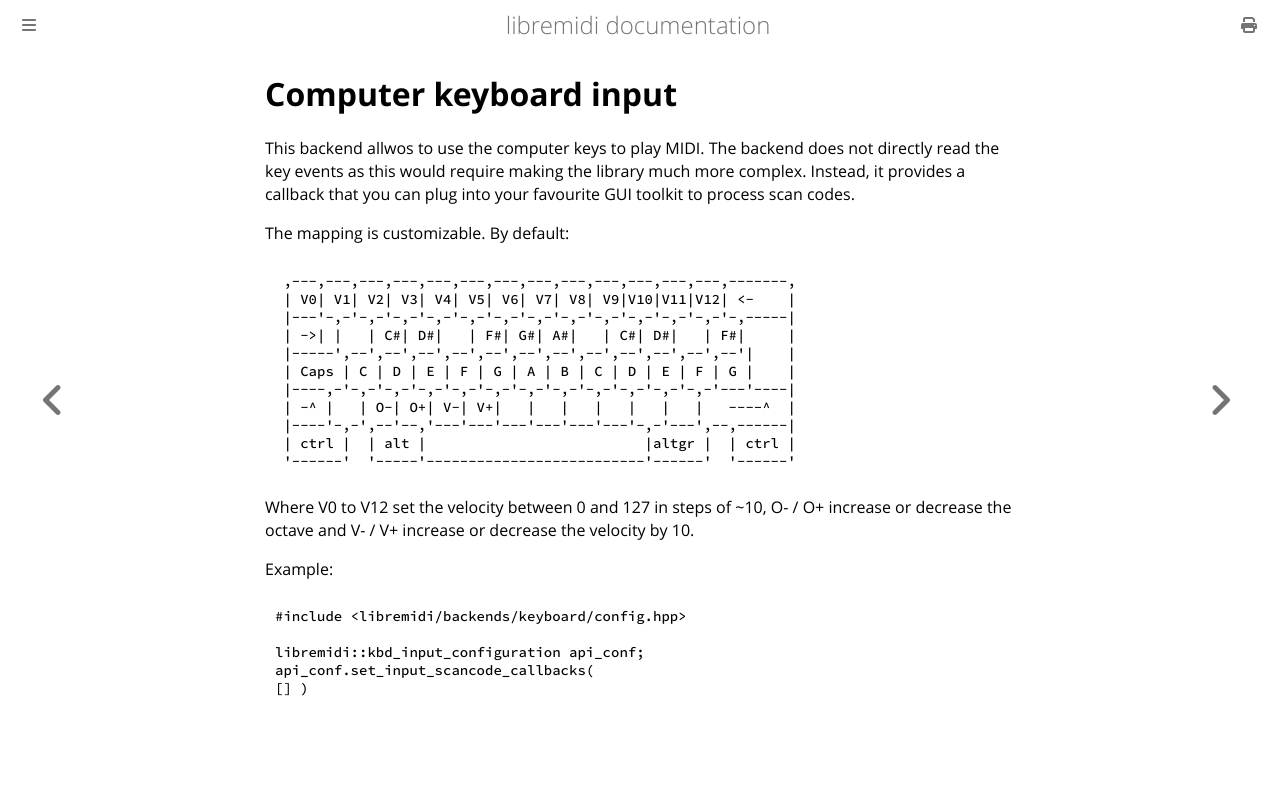

repository: celtera/libremidi · page: keyboard.html · generator: mdbook

# Computer keyboard input

This backend allwos to use the computer keys to play MIDI.
The backend does not directly read the key events as this would require making the library much more complex.
Instead, it provides a callback that you can plug into your favourite GUI toolkit to process scan codes.

The mapping is customizable. By default:

```
 ,---,---,---,---,---,---,---,---,---,---,---,---,---,-------,
 | V0| V1| V2| V3| V4| V5| V6| V7| V8| V9|V10|V11|V12| <-    |
 |---'-,-'-,-'-,-'-,-'-,-'-,-'-,-'-,-'-,-'-,-'-,-'-,-'-,-----|
 | ->| |   | C#| D#|   | F#| G#| A#|   | C#| D#|   | F#|     |
 |-----',--',--',--',--',--',--',--',--',--',--',--',--'|    |
 | Caps | C | D | E | F | G | A | B | C | D | E | F | G |    |
 |----,-'-,-'-,-'-,-'-,-'-,-'-,-'-,-'-,-'-,-'-,-'-,-'---'----|
 | -^ |   | O-| O+| V-| V+|   |   |   |   |   |   |   ----^  |
 |----'-,-',--'--,'---'---'---'---'---'---'-,-'---',--,------|
 | ctrl |  | alt |                          |altgr |  | ctrl |
 '------'  '-----'--------------------------'------'  '------'
```

Where V0 to V12 set the velocity between 0 and 127 in steps of ~10, O- / O+ increase or decrease the octave and V- / V+ increase or decrease the velocity by 10.


Example:
```
#include <libremidi/backends/keyboard/config.hpp>

libremidi::kbd_input_configuration api_conf;
api_conf.set_input_scancode_callbacks(
[] )
